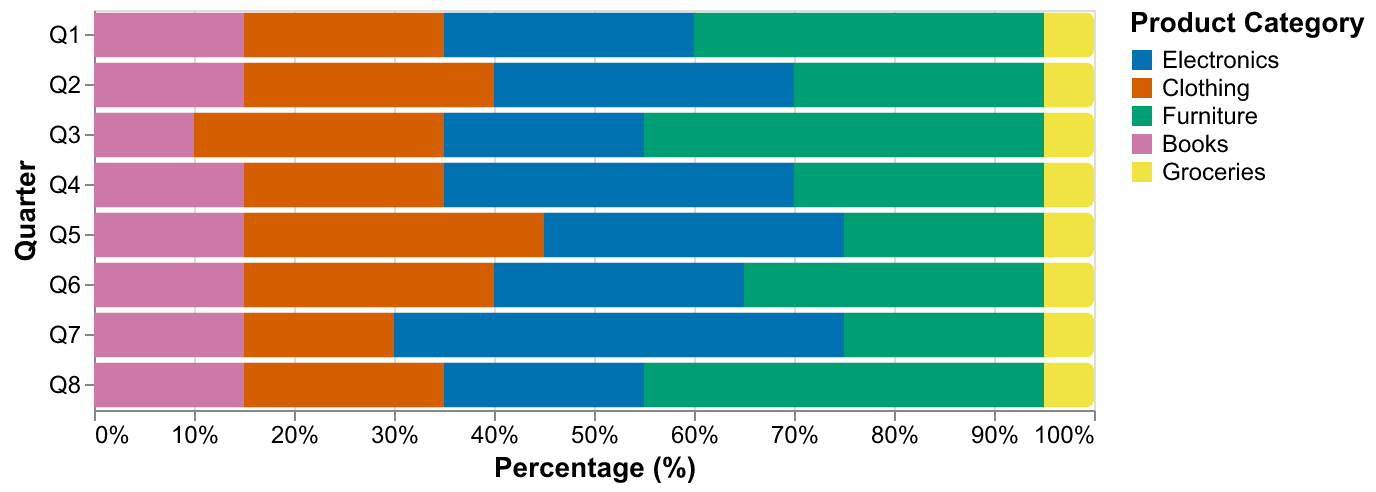

The data file committed next to this chart (first rows):
Quarter, Electronics, Clothing, Furniture, Books, Groceries
Q1, 25, 20, 35, 15, 5
Q2, 30, 25, 25, 15, 5
Q3, 20, 25, 40, 10, 5
Q4, 35, 20, 25, 15, 5
Q5, 30, 30, 20, 15, 5
Q6, 25, 25, 30, 15, 5
Q7, 45, 15, 20, 15, 5
Q8, 20, 20, 40, 15, 5
